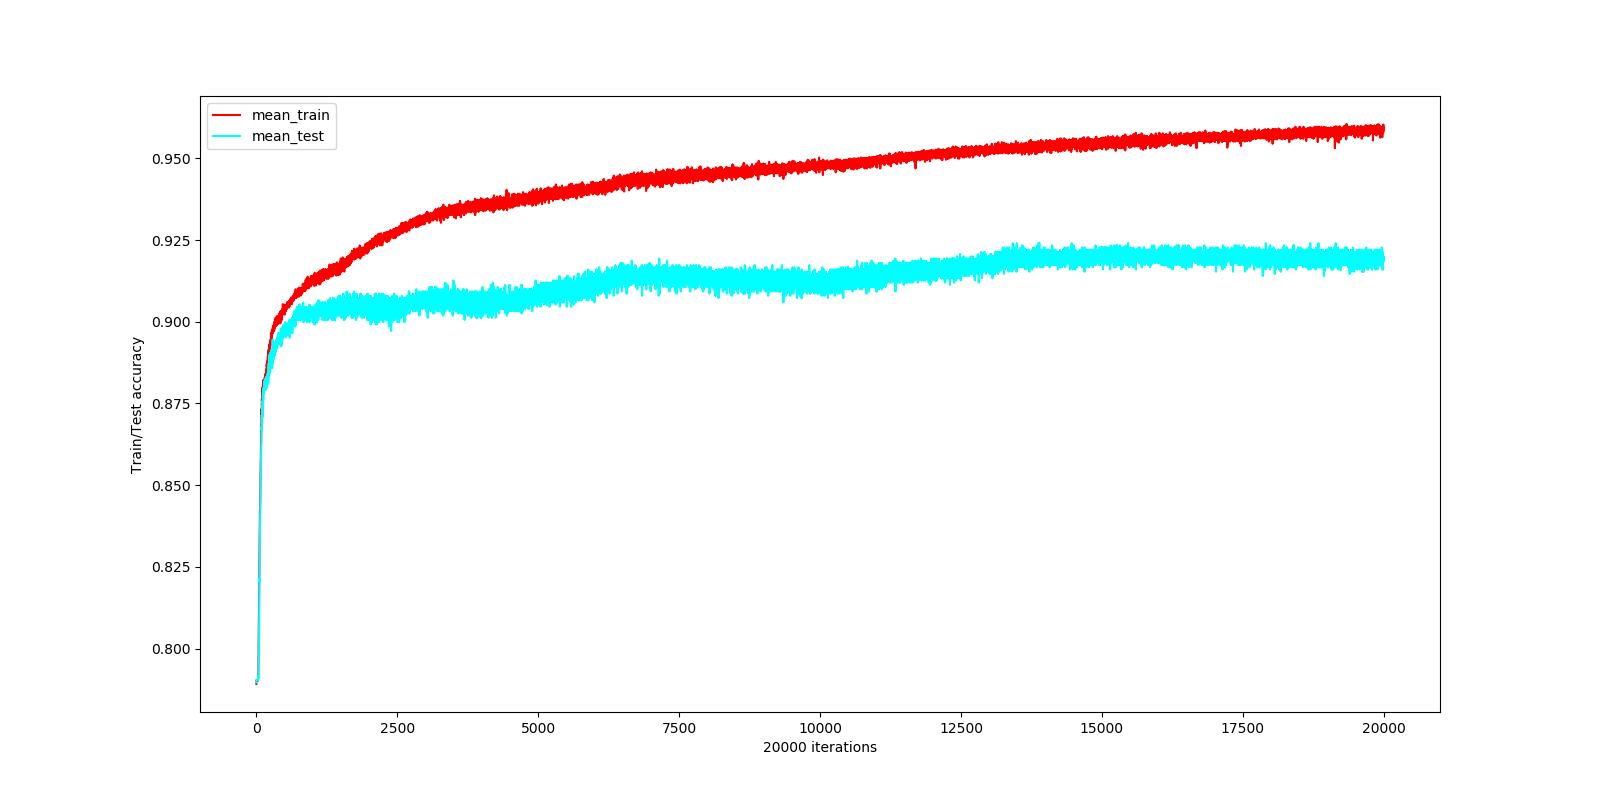

The table this chart was drawn from, first rows:
iter, tr-acc, te-acc
0, 0.7891, 0.7897
1, 0.7903, 0.7903
2, 0.7903, 0.7903
3, 0.7903, 0.7903
4, 0.7903, 0.7903
5, 0.7903, 0.7903
6, 0.7903, 0.7903
7, 0.7903, 0.7903
8, 0.7903, 0.7903
9, 0.7903, 0.7903
10, 0.7903, 0.7903
11, 0.7903, 0.7903
12, 0.7903, 0.7903
13, 0.7903, 0.7903
14, 0.7903, 0.7903
15, 0.7903, 0.7903
16, 0.7903, 0.7903
17, 0.7903, 0.7903
18, 0.7903, 0.7903
19, 0.7903, 0.7903
20, 0.7903, 0.7903
21, 0.7903, 0.7903
22, 0.7903, 0.7903
23, 0.7903, 0.7903
24, 0.7903, 0.7903
25, 0.7903, 0.7903
26, 0.7903, 0.7903
27, 0.7903, 0.7903
28, 0.7903, 0.7903
29, 0.7902, 0.7903
30, 0.7902, 0.7903
31, 0.7907, 0.7903
32, 0.7908, 0.7903
33, 0.7922, 0.7917
34, 0.792, 0.7917
35, 0.7922, 0.791
36, 0.7933, 0.791
37, 0.795, 0.791
38, 0.796, 0.793
39, 0.7975, 0.795
40, 0.7984, 0.7957
41, 0.7999, 0.7964
42, 0.8009, 0.7964
43, 0.8023, 0.7991
44, 0.8049, 0.8024
45, 0.806, 0.8024
46, 0.8081, 0.8038
47, 0.81, 0.8031
48, 0.8118, 0.8038
49, 0.8138, 0.8058
50, 0.8169, 0.8092
51, 0.8201, 0.8125
52, 0.8228, 0.8145
53, 0.8236, 0.8186
54, 0.8254, 0.8213
55, 0.8266, 0.8206
56, 0.83, 0.8219
57, 0.8323, 0.8246
58, 0.8328, 0.8246
59, 0.8355, 0.8293
... 19,940 more rows
